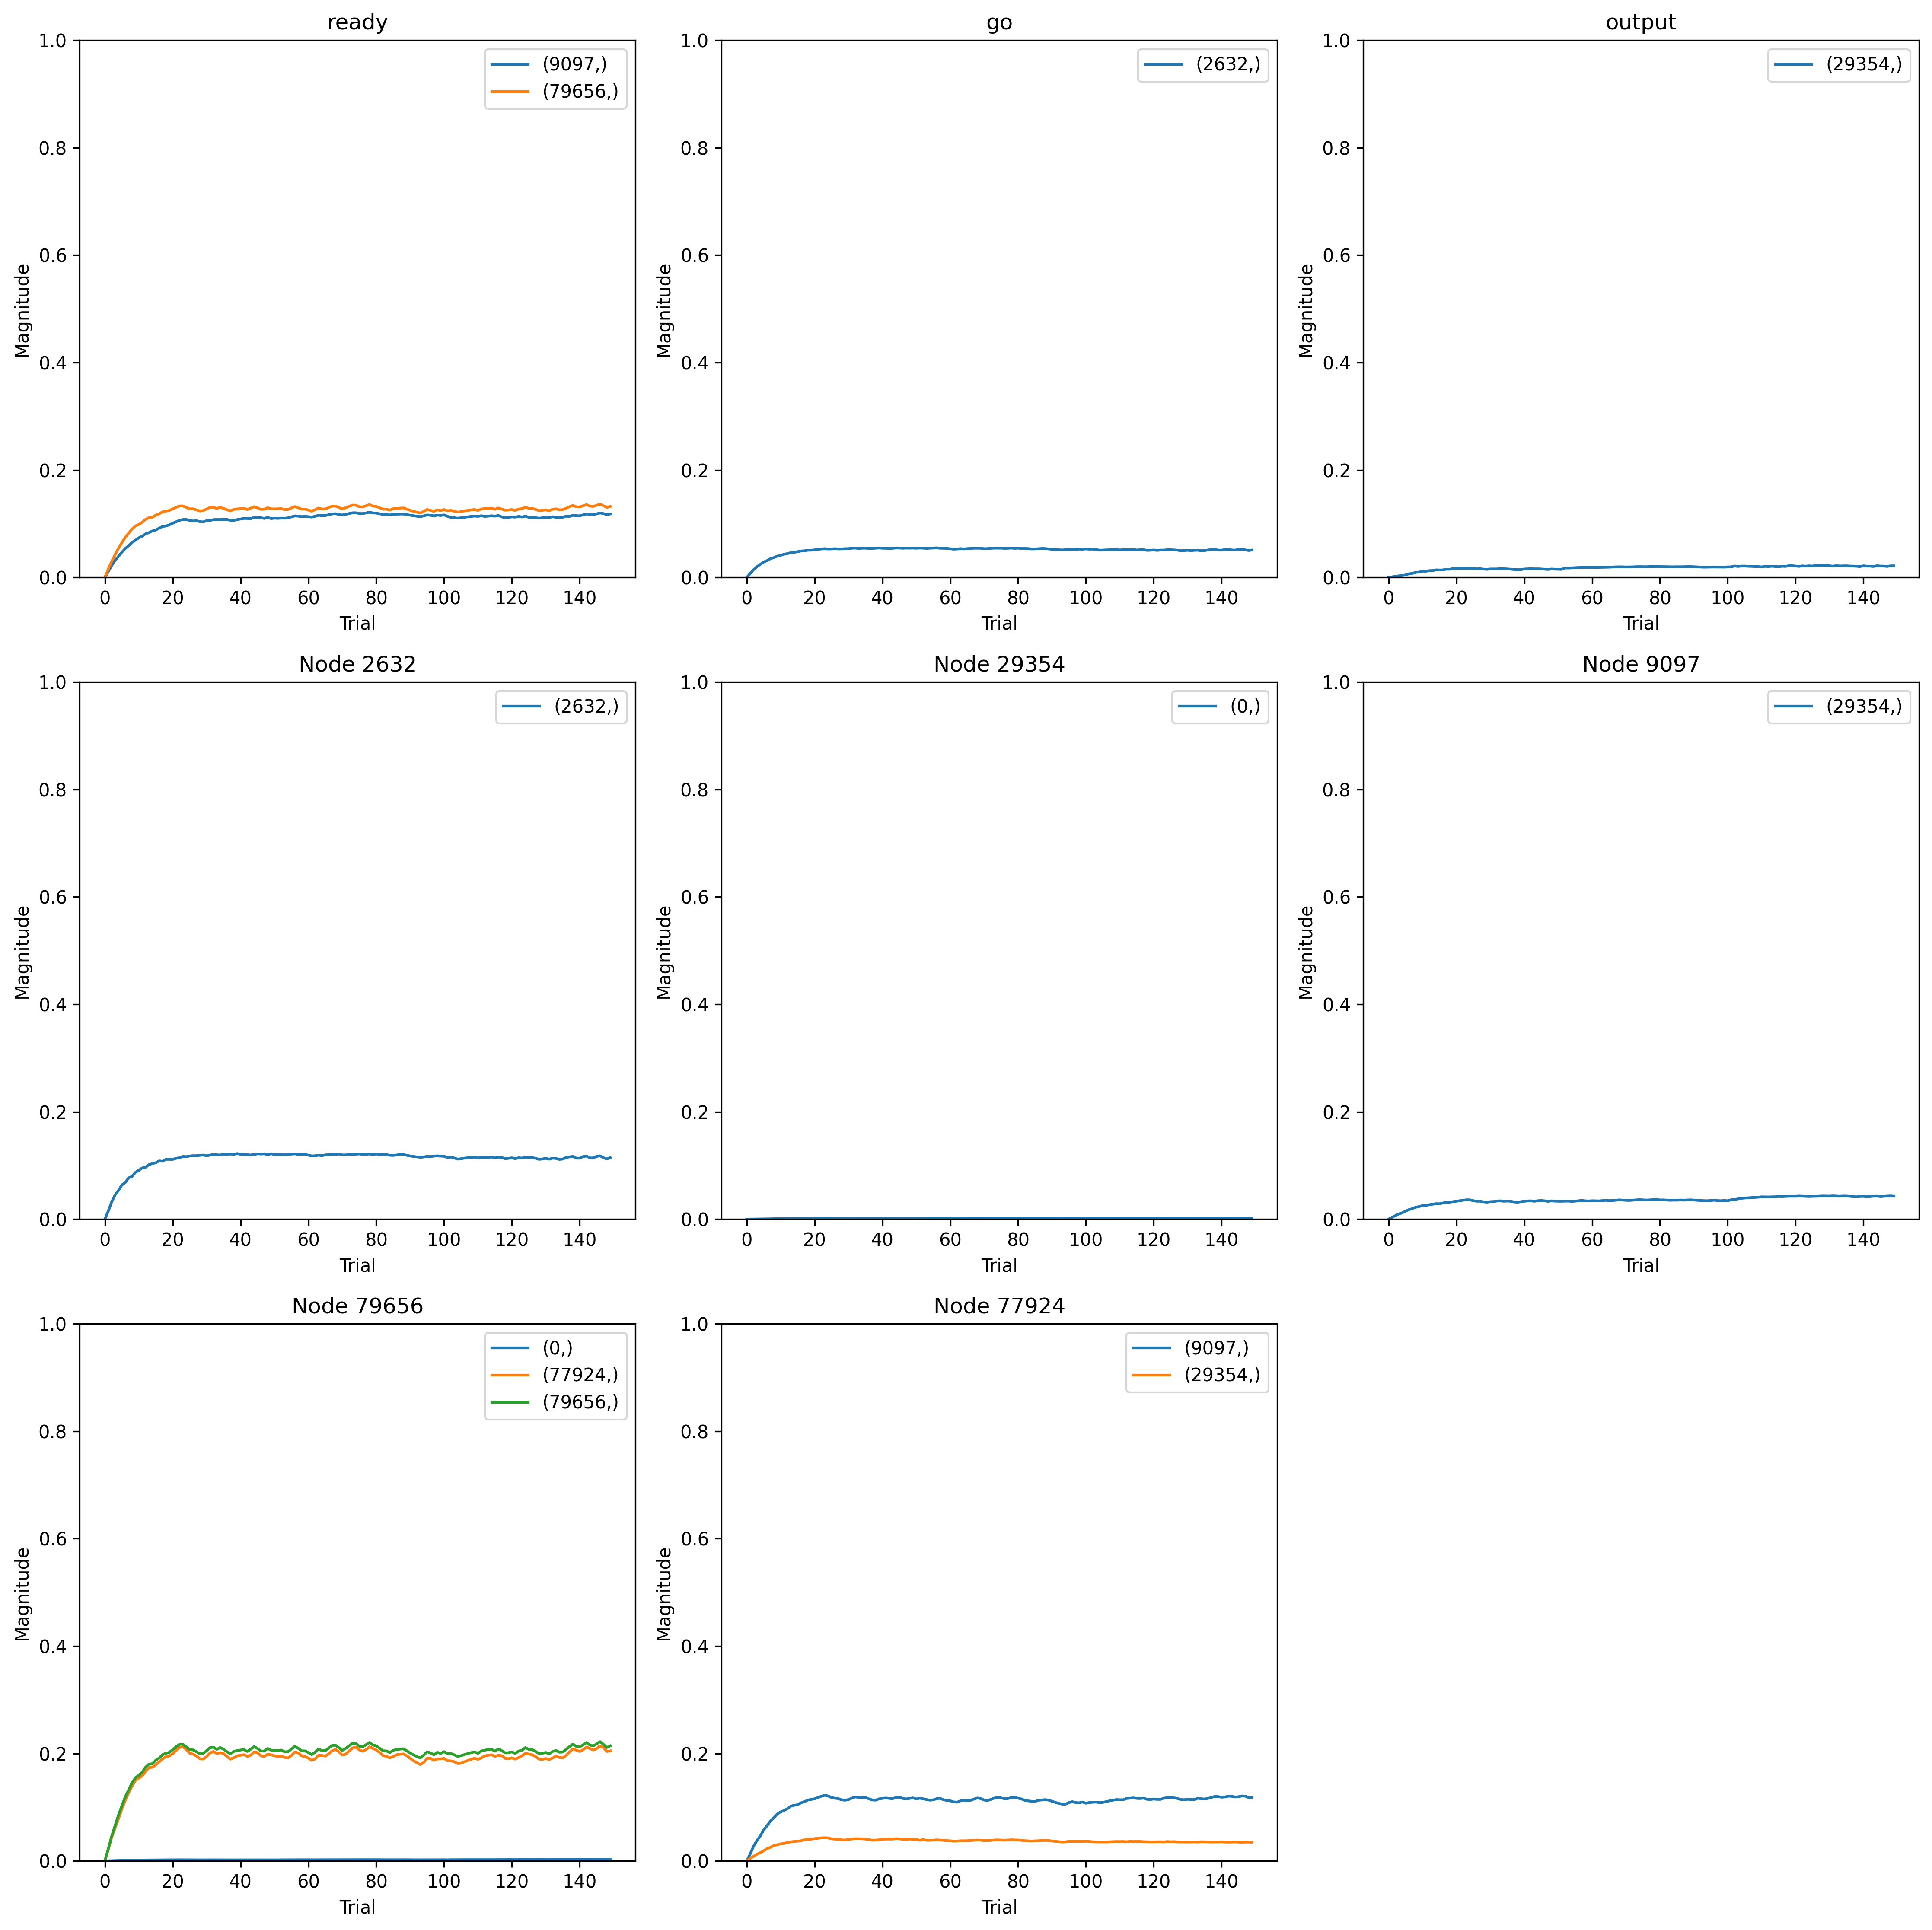

Source data for this figure (header and first rows):
, trial, prior_node, posterior_node, weight
0, 0, 29354, 0, 0.0
1, 0, 79656, 0, 0.0
2, 0, -2, 2632, 0.0
3, 0, 2632, 2632, 0.0
4, 0, 9097, 29354, 0.0
5, 0, 77924, 29354, 0.0
6, 0, 0, 29354, 0.0
7, 0, -1, 9097, 0.0
8, 0, 77924, 9097, 0.0
9, 0, -1, 79656, 0.0
10, 0, 79656, 79656, 0.0
11, 0, 79656, 77924, 0.0
12, 1, 29354, 0, 0.003727
13, 1, 79656, 0, 0.00904
14, 1, -2, 2632, 0.02357
15, 1, 2632, 2632, 0.05025
16, 1, 9097, 29354, 0.0131
17, 1, 77924, 29354, 0.01762
18, 1, 0, 29354, 0.003727
19, 1, -1, 9097, 0.01795
20, 1, 77924, 9097, 0.02096
21, 1, -1, 79656, 0.01787
22, 1, 79656, 79656, 0.02608
23, 1, 79656, 77924, 0.02482
24, 2, 29354, 0, 0.007297
25, 2, 79656, 0, 0.01862
26, 2, -2, 2632, 0.04756
27, 2, 2632, 2632, 0.1068
28, 2, 9097, 29354, 0.02494
29, 2, 77924, 29354, 0.03214
30, 2, 0, 29354, 0.007297
31, 2, -1, 9097, 0.03646
32, 2, 77924, 9097, 0.04504
33, 2, -1, 79656, 0.03494
34, 2, 79656, 79656, 0.05365
35, 2, 79656, 77924, 0.05031
36, 3, 29354, 0, 0.0112
37, 3, 79656, 0, 0.02722
38, 3, -2, 2632, 0.06654
39, 3, 2632, 2632, 0.1505
40, 3, 9097, 29354, 0.0368
41, 3, 77924, 29354, 0.04689
42, 3, 0, 29354, 0.0112
43, 3, -1, 9097, 0.05284
44, 3, 77924, 9097, 0.06333
45, 3, -1, 79656, 0.04923
46, 3, 79656, 79656, 0.07646
47, 3, 79656, 77924, 0.07077
48, 4, 29354, 0, 0.01351
49, 4, 79656, 0, 0.03502
50, 4, -2, 2632, 0.08125
51, 4, 2632, 2632, 0.178
52, 4, 9097, 29354, 0.04432
53, 4, 77924, 29354, 0.05857
54, 4, 0, 29354, 0.01351
55, 4, -1, 9097, 0.0649
56, 4, 77924, 9097, 0.07722
57, 4, -1, 79656, 0.06326
58, 4, 79656, 79656, 0.09938
59, 4, 79656, 77924, 0.09078
... 1,740 more rows
